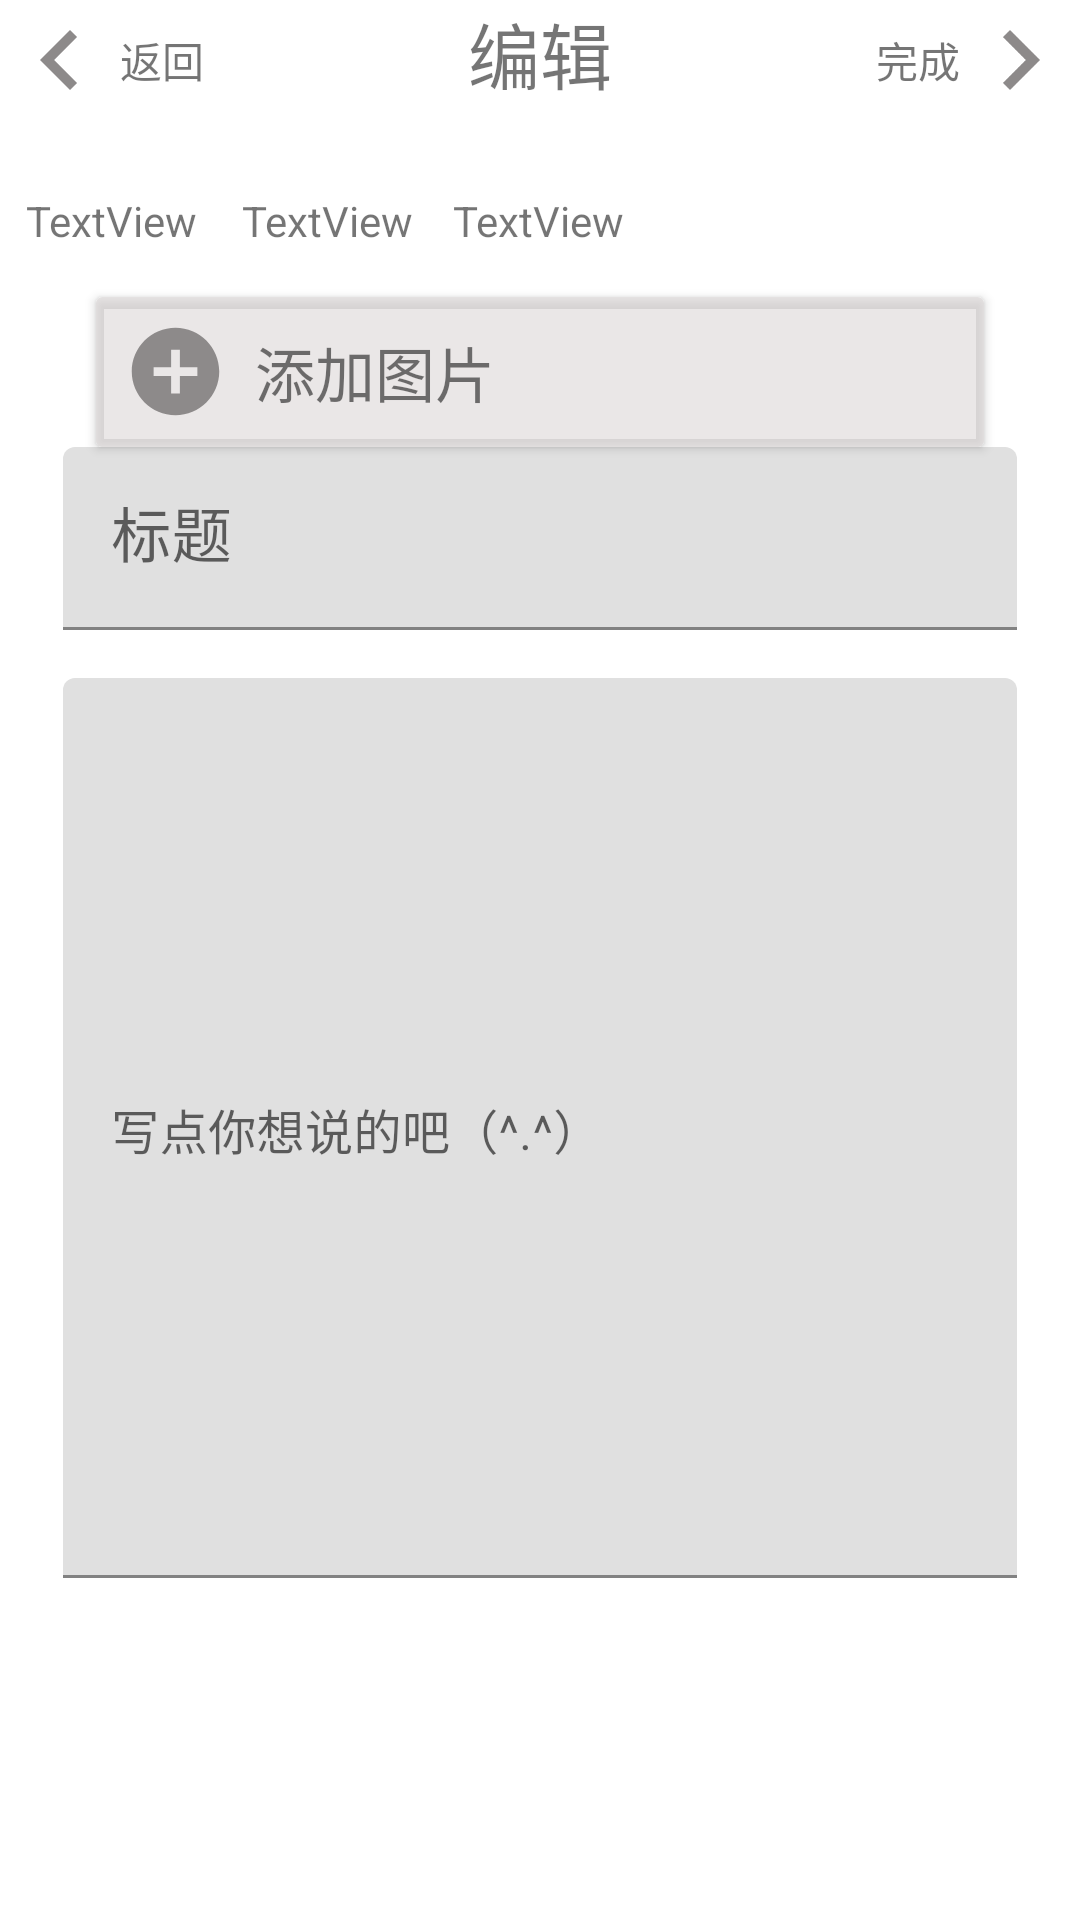

Layout XML and referenced resources for this Android screen:
<!-- AndroidManifest.xml: application theme Theme.Musica -->
<!-- res/layout/activity_edit.xml -->
<?xml version="1.0" encoding="utf-8"?>
<androidx.constraintlayout.widget.ConstraintLayout xmlns:android="http://schemas.android.com/apk/res/android"
    xmlns:app="http://schemas.android.com/apk/res-auto"
    xmlns:tools="http://schemas.android.com/tools"
    android:layout_width="match_parent"
    android:layout_height="match_parent"
    android:fadeScrollbars="false"
    tools:context=".edit.EditActivity">


    <com.google.android.material.textfield.TextInputLayout
        android:id="@+id/textLayoutTitle"
        android:layout_width="match_parent"
        android:layout_height="wrap_content"
        android:layout_marginHorizontal="21dp"
        android:hint="标题"
        app:layout_constraintTop_toBottomOf="@id/cardView">

        <com.google.android.material.textfield.TextInputEditText
            android:id="@+id/textView11"
            android:layout_width="match_parent"
            android:layout_height="wrap_content"
            android:layout_gravity="center|start"
            android:textSize="20sp" />

    </com.google.android.material.textfield.TextInputLayout>

    <androidx.cardview.widget.CardView
        android:id="@+id/cardView"
        android:layout_width="match_parent"
        android:layout_height="50dp"
        android:layout_marginStart="32dp"
        android:layout_marginTop="16dp"
        android:layout_marginEnd="32dp"
        app:cardBackgroundColor="#99DDD8D8"
        app:cardCornerRadius="2dp"
        app:layout_constraintBottom_toBottomOf="parent"
        app:layout_constraintEnd_toEndOf="parent"
        app:layout_constraintHorizontal_bias="1.0"
        app:layout_constraintStart_toStartOf="parent"
        app:layout_constraintTop_toBottomOf="@+id/textView8"
        app:layout_constraintVertical_bias="0.0">

        <LinearLayout
            android:layout_width="match_parent"
            android:layout_height="match_parent"
            android:orientation="horizontal">

            <ImageView
                android:id="@+id/imageView5"
                android:layout_width="35dp"
                android:layout_height="35dp"
                android:layout_gravity="center"
                android:layout_weight="1"
                app:srcCompat="@drawable/ic_baseline_add_circle_24" />

            <TextView
                android:id="@+id/textView10"
                android:layout_width="wrap_content"
                android:layout_height="match_parent"
                android:layout_weight="9"
                android:gravity="center|left|center_vertical"
                android:text="添加图片"
                android:textSize="20sp" />
        </LinearLayout>


    </androidx.cardview.widget.CardView>

    <LinearLayout
        android:id="@+id/linearLayout"
        android:layout_width="match_parent"
        android:layout_height="wrap_content"
        android:orientation="horizontal"
        app:layout_constraintEnd_toEndOf="parent"
        app:layout_constraintStart_toStartOf="parent"
        app:layout_constraintTop_toTopOf="parent">

        <ImageView
            android:id="@+id/imageView_edit_back"
            android:layout_width="40dp"
            android:layout_height="40dp"

            android:layout_gravity="center"
            app:srcCompat="@drawable/ic_baseline_chevron_left_24" />

        <TextView
            android:id="@+id/textView_edit_back"
            android:layout_width="wrap_content"
            android:layout_height="match_parent"
            android:layout_weight="1"
            android:gravity="center|left"
            android:text="返回" />

        <TextView
            android:id="@+id/textView_edit"
            android:layout_width="wrap_content"
            android:layout_height="wrap_content"
            android:layout_weight="1"
            android:gravity="center"
            android:text="编辑"
            android:textSize="24sp" />

        <TextView
            android:id="@+id/textView_edit_complete"
            android:layout_width="wrap_content"
            android:layout_height="match_parent"
            android:layout_weight="1"
            android:gravity="center|end"
            android:text="完成" />

        <ImageView
            android:id="@+id/imageView_edit_complete"
            android:layout_width="40dp"
            android:layout_height="40dp"


            android:layout_gravity="center"
            app:srcCompat="@drawable/ic_baseline_chevron_right_24" />
    </LinearLayout>

    <TextView
        android:id="@+id/textView6"
        android:layout_width="wrap_content"
        android:layout_height="wrap_content"
        android:layout_marginTop="24dp"
        android:text="TextView"
        app:layout_constraintEnd_toStartOf="@+id/guideline2"
        app:layout_constraintStart_toStartOf="parent"
        app:layout_constraintTop_toBottomOf="@+id/linearLayout" />

    <TextView
        android:id="@+id/textView7"
        android:layout_width="wrap_content"
        android:layout_height="wrap_content"
        android:layout_marginTop="24dp"
        android:text="TextView"
        app:layout_constraintEnd_toStartOf="@+id/guideline3"
        app:layout_constraintStart_toStartOf="@+id/guideline2"
        app:layout_constraintTop_toBottomOf="@+id/linearLayout" />

    <androidx.constraintlayout.widget.Guideline
        android:id="@+id/guideline2"
        android:layout_width="wrap_content"
        android:layout_height="wrap_content"
        android:orientation="vertical"
        app:layout_constraintEnd_toEndOf="parent"
        app:layout_constraintGuide_percent="0.20681265"
        app:layout_constraintStart_toStartOf="parent" />

    <TextView
        android:id="@+id/textView8"
        android:layout_width="wrap_content"
        android:layout_height="wrap_content"
        android:layout_marginTop="24dp"
        android:text="TextView"
        app:layout_constraintBottom_toBottomOf="parent"
        app:layout_constraintEnd_toEndOf="parent"
        app:layout_constraintHorizontal_bias="0.498"
        app:layout_constraintStart_toStartOf="parent"
        app:layout_constraintTop_toBottomOf="@+id/linearLayout"
        app:layout_constraintVertical_bias="0.0" />

    <androidx.constraintlayout.widget.Guideline
        android:id="@+id/guideline3"
        android:layout_width="wrap_content"
        android:layout_height="wrap_content"
        android:layout_marginEnd="411dp"
        android:orientation="vertical"
        app:layout_constraintEnd_toEndOf="parent"
        app:layout_constraintGuide_percent="0.40"
        app:layout_constraintStart_toStartOf="parent" />

    <com.google.android.material.textfield.TextInputLayout
        android:layout_width="match_parent"
        android:layout_height="wrap_content"
        android:layout_marginHorizontal="21dp"
        android:layout_marginTop="16dp"
        app:layout_constraintEnd_toEndOf="parent"
        app:layout_constraintStart_toStartOf="parent"
        app:layout_constraintTop_toBottomOf="@id/textLayoutTitle">

        <com.google.android.material.textfield.TextInputEditText
            android:id="@+id/editTextTextPersonName"
            android:layout_width="match_parent"
            android:layout_height="300dp"
            android:ems="10"
            android:gravity="start|top"
            android:hint="写点你想说的吧（^.^）"
            android:inputType="textMultiLine"
            android:minHeight="48dp"
            android:scrollbars="vertical"
            android:singleLine="false"
            />
    </com.google.android.material.textfield.TextInputLayout>
</androidx.constraintlayout.widget.ConstraintLayout>
<!-- resources referenced by this layout -->
<resources>
  <!-- drawable ic_baseline_add_circle_24 (drawable) -->
  <vector android:height="24dp" android:tint="#8D8A8A"
      android:viewportHeight="24" android:viewportWidth="24"
      android:width="24dp" xmlns:android="http://schemas.android.com/apk/res/android">
      <path android:fillColor="@android:color/white" android:pathData="M12,2C6.48,2 2,6.48 2,12s4.48,10 10,10 10,-4.48 10,-10S17.52,2 12,2zM17,13h-4v4h-2v-4L7,13v-2h4L11,7h2v4h4v2z"/>
  </vector>
  <!-- drawable ic_baseline_chevron_left_24 (drawable) -->
  <vector android:height="24dp" android:tint="#8D8A8A"
      android:viewportHeight="24" android:viewportWidth="24"
      android:width="24dp" xmlns:android="http://schemas.android.com/apk/res/android">
      <path android:fillColor="@android:color/white" android:pathData="M15.41,7.41L14,6l-6,6 6,6 1.41,-1.41L10.83,12z"/>
  </vector>
  <!-- drawable ic_baseline_chevron_right_24 (drawable) -->
  <vector android:height="24dp" android:tint="#8D8A8A"
      android:viewportHeight="24" android:viewportWidth="24"
      android:width="24dp" xmlns:android="http://schemas.android.com/apk/res/android">
      <path android:fillColor="@android:color/white" android:pathData="M10,6L8.59,7.41 13.17,12l-4.58,4.59L10,18l6,-6z"/>
  </vector>
  <style name="Theme.Musica" parent="Theme.MaterialComponents.DayNight.DarkActionBar">
          
          <item name="colorPrimary">@color/purple_500</item>
          <item name="colorPrimaryVariant">@color/purple_700</item>
          <item name="colorOnPrimary">@color/white</item>
          
          <item name="colorSecondary">@color/teal_200</item>
          <item name="colorSecondaryVariant">@color/teal_700</item>
          <item name="colorOnSecondary">@color/black</item>
          
          <item name="android:statusBarColor" tools:targetApi="l">?attr/colorPrimaryVariant</item>
          
      </style>
  <color name="purple_700">#FF3700B3</color>
  <color name="white">#FFFFFFFF</color>
  <color name="teal_200">#FF03DAC5</color>
  <color name="teal_700">#FF018786</color>
  <color name="black">#1D283F</color>
  <!-- not gathered from this repository: default colours our renderer supplied (Android Studio template values) -->
  <color name="purple_500">#FF6200EE</color>
</resources>
